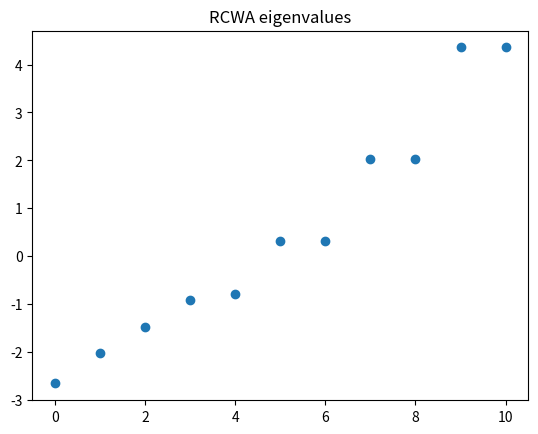

This chart was generated by the following Python code:
%matplotlib inline
import numpy as np
import matplotlib.pyplot as plt

# Rigorous Coupled-Wave Analysis (RCWA) toy model
orders = 5
N = 2*orders + 1
kx = np.arange(-orders, orders+1) * 2 * np.pi / 1.0 # grating period 1um
k0 = 2 * np.pi / 0.5 # lambda 0.5um

eps_m = np.zeros((N, N), dtype=complex)
for i in range(N):
    for j in range(N):
        if i == j: eps_m[i, j] = 2.0
        elif abs(i-j) == 1: eps_m[i, j] = 0.5

Kx = np.diag(kx / k0)
A = Kx**2 - eps_m
evals, evecs = np.linalg.eig(A)

plt.plot(np.real(evals), 'o')
plt.title('RCWA eigenvalues')
plt.savefig('rcwa.png')
